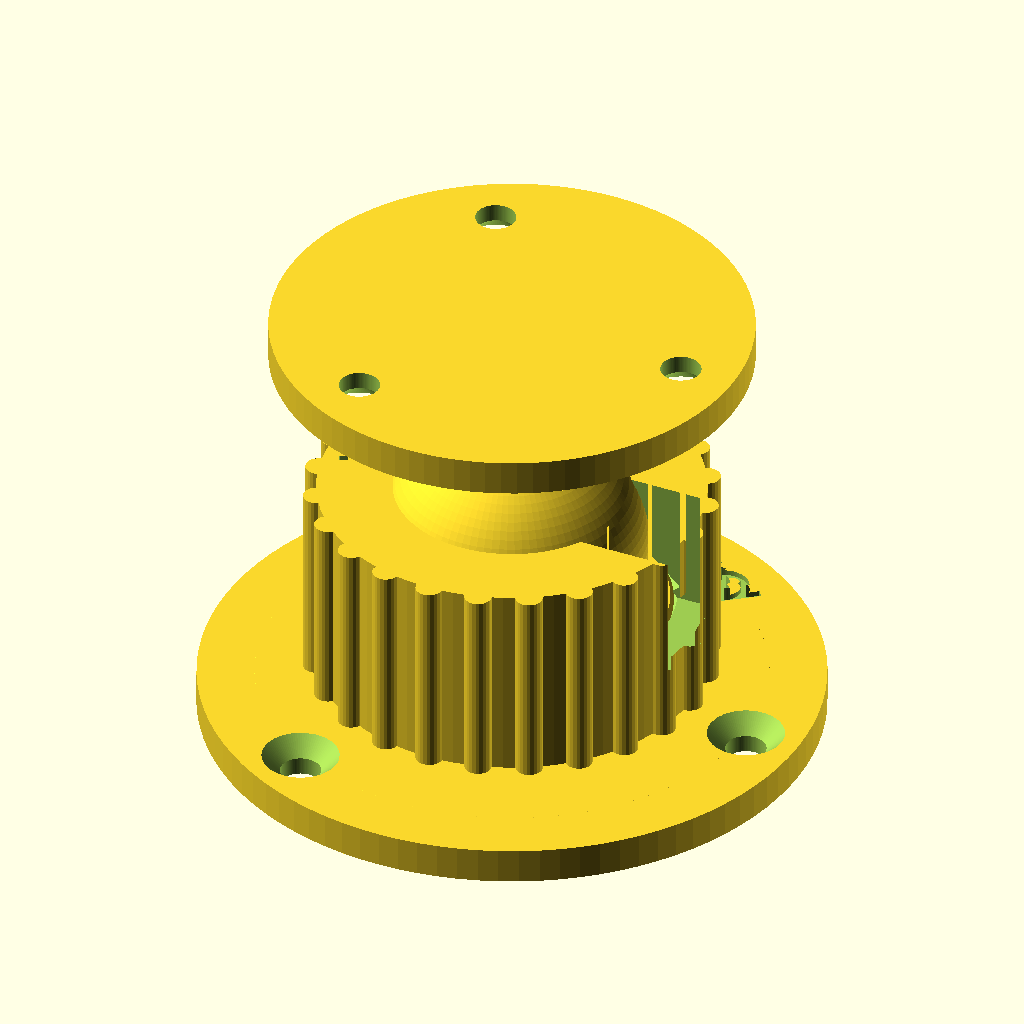
Cell 1: the model at its default parameters.
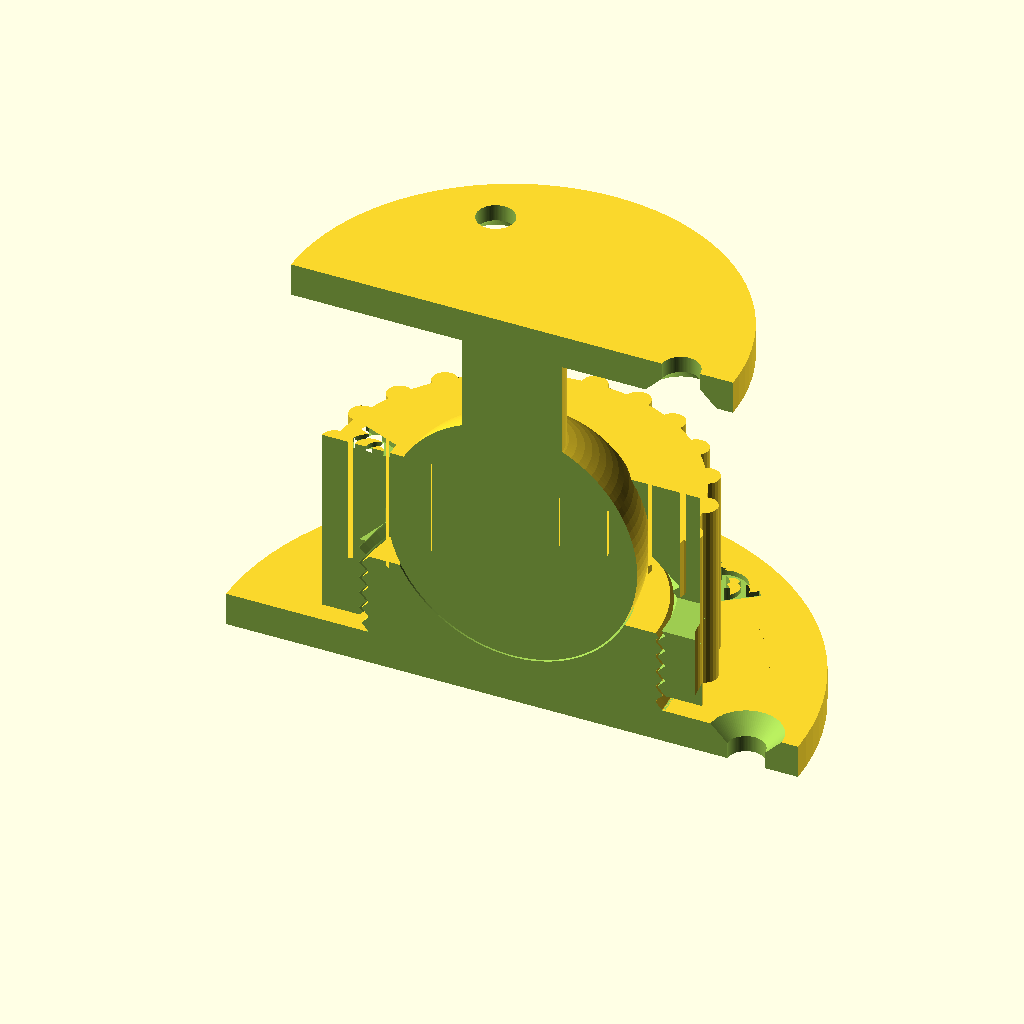
Cell 2: the same model with part = "section".
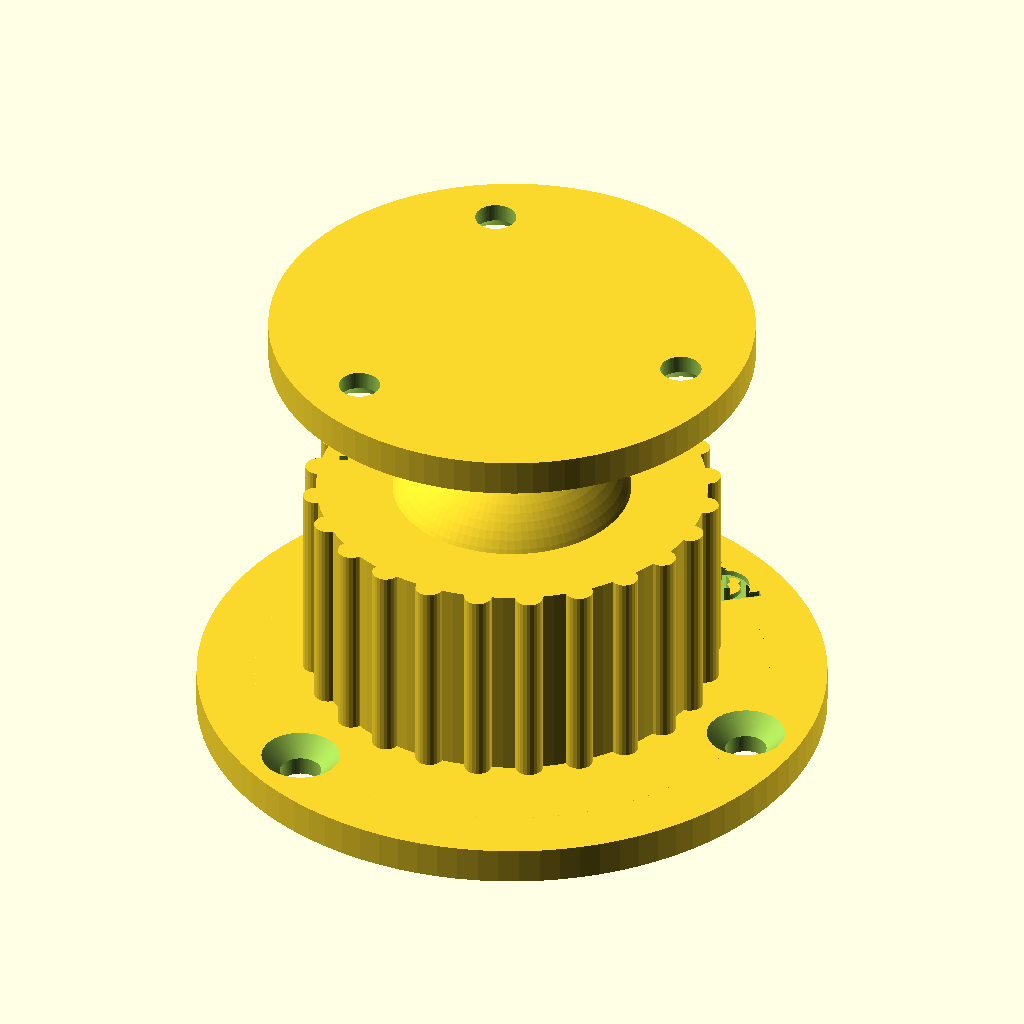
Cell 3: tilt_slot = false (everything else at default).
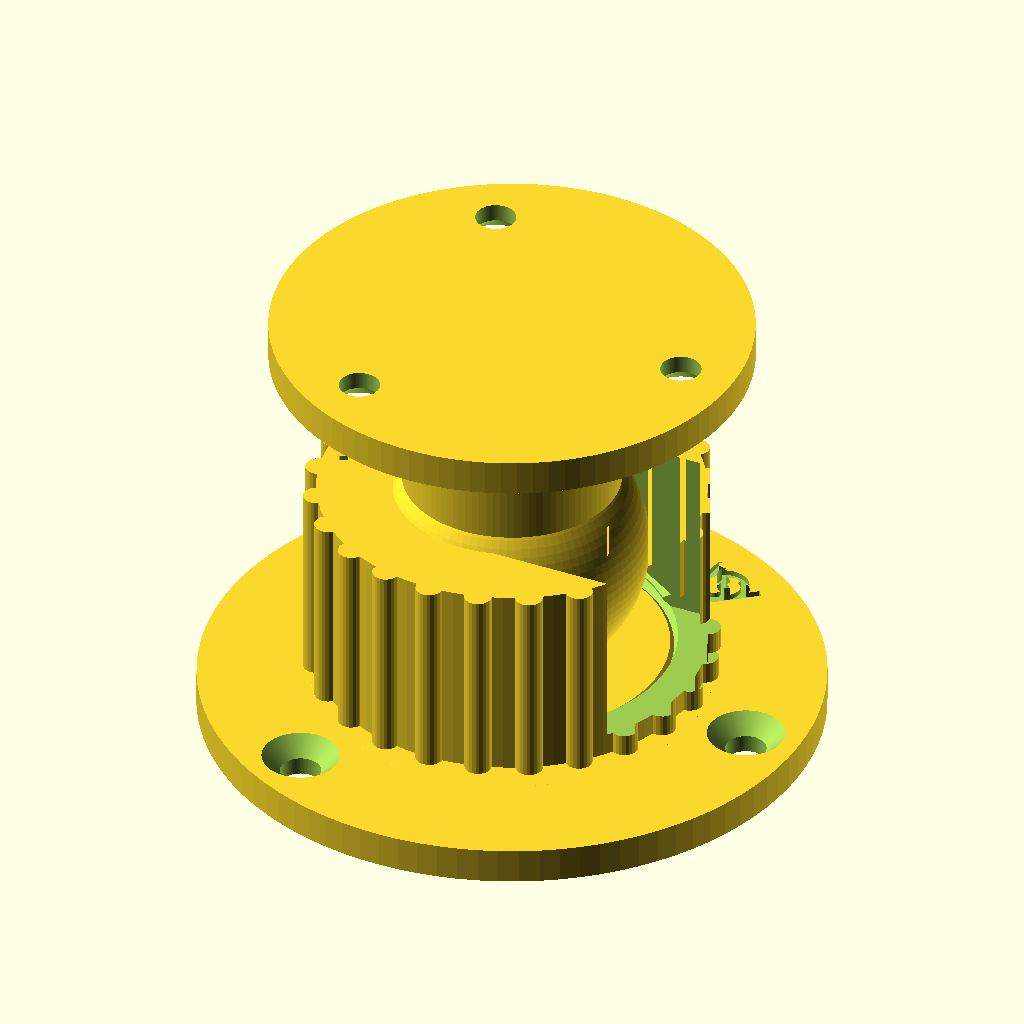
Cell 4: neck_d = 24 (everything else at default).
All cells are drawn from the same view direction (rotation 55°, 0°, 25°, orthographic, colour scheme Cornfield), but the view is re-fitted for each cell, so position and scale can differ between cells as well as the parameter.
OpenSCAD source file projects/01_published_or_archived/ball_and_socket_joint_ball_head/ball_and_socket_joint_ball_head.scad:
// Copyright (C) Jonas Immanuel Frey - Licensed under GPL
// Ball head: a ball and socket joint that locks with a screw-on ring, after
// inspiration/image.png.
//
// Three parts. The ball stands on a neck on a round plate. The socket is a
// round plate with a cup on it; the cup holds the ball's lower half and has
// an external thread. The screw is a knurled ring with the female thread
// below and a lip above, whose inside is a sphere of the ball's radius from
// the ball's equator up to lip_angle above it. Screwing it down presses the
// lip onto the ball and the ball into the cup, which locks the joint. A slot
// in the lip lets the neck tilt to 90 degrees in one direction. Both plates
// have 3 countersunk screw holes.
//
// Print every part standing as it is used, plate or ring bottom on the bed,
// without support. The thread has 45 degree flanks, as in
// fdm_optimized_screws, and the lip's inside is no flatter than 45 degrees
// while lip_angle is at most 45. The ball's underside overhangs where it
// meets the neck; set ball_cone to fill it with a 45 degree cone, which
// costs tilt. The VeryOS logo is engraved in both plates and in the top of
// the screw.
//
// Origin: centre of the part's bottom face. Assembly: on the socket's.
//
// Units: mm. No external files or libraries needed.

/* [View] */
part = "assembly"; // [assembly:Assembly,section:Assembly cut in half,print_layout:All parts,ball:Ball,socket:Socket,screw:Screw]

/* [Ball] */
ball_d = 30;
neck_d = 12;
// From the ball plate's top to the ball's centre.
neck_length = 25;
// Fills the ball's underside with a 45 degree cone to the neck, so it
// prints cleanly, but the cone hits the lip earlier.
ball_cone = false;

/* [Plates] */
plate_thickness = 4;
// Countersunk, for M4 screws by default.
screw_hole_d = 4.5;
screw_head_d = 8.5;

/* [Socket] */
// Wall of the cup inside the thread's root.
cup_wall = 2;
// Under the ball.
cup_floor = 2;
// Radial gap between the ball and the cup and the ring's bore.
ball_clearance = 0.2;

/* [Thread] */
thread_pitch = 2;
// Radial gap between the threads.
thread_clearance = 0.3;

/* [Screw] */
// The lip covers the ball from its equator up to this angle above it.
// More holds better but lets the neck tilt less.
lip_angle = 30;
// Outside the female thread.
screw_wall = 3;
// Gap under the ring when it touches the ball: how far it can still turn
// down to lock.
screw_travel = 2;
knurl_count = 24;
knurl_r = 1.5;
// Slot in the lip for a 90 degree tilt.
tilt_slot = true;

/* [Logo] */
plate_logo_width = 8;
screw_logo_width = 7;
logo_depth = 0.6;

/* [Quality] */
$fn = 96;

/* [Hidden] */
eps = 0.01;

ball_r = ball_d / 2;
neck_r = neck_d / 2;
thread_depth = 0.4 * thread_pitch;
// The cup's thread.
thread_d = 2 * (ball_r + ball_clearance + cup_wall + thread_depth);
// The ball's centre in the socket.
ball_z = plate_thickness + cup_floor + ball_r;
// The cup ends below the neck when it lies in the slot.
cup_top = ball_z - neck_r - 1;
screw_bottom = plate_thickness + screw_travel;
screw_top = ball_z + ball_r * sin(lip_angle);
// The screw's female thread and bore. Above the thread a 45 degree cone
// narrows to the bore.
hole_r = thread_d / 2 + thread_clearance;
bore_r = ball_r + ball_clearance;
thread_top = cup_top + screw_travel;
screw_r = hole_r + screw_wall;
// Screw holes: outside the ball and the ring, so a screwdriver reaches them.
ball_holes_r = ball_r + screw_head_d / 2 + 1;
ball_plate_r = ball_holes_r + screw_head_d / 2 + 2;
socket_holes_r = screw_r + knurl_r + screw_head_d / 2 + 1;
socket_plate_r = socket_holes_r + screw_head_d / 2 + 2;

// The logo at the size of veryos_logo.svg, as in veryos_logo_cube.
logo_r = 15.6264133379; // outer radius of the ring
logo_stroke = 5;
logo_angle = 22.5;
logo_b = logo_r * (1 - sin(logo_angle)) / cos(logo_angle);
logo_arm = (2 * logo_r - logo_stroke / 2 * (1 + sin(logo_angle))) / cos(logo_angle);
logo_w = 2 * (logo_b + logo_arm * sin(logo_angle));
ring_in = logo_r - logo_stroke;
s_small = (2 * ring_in - logo_stroke) / 4;
s_big = s_small + logo_stroke;
function logo_h(width) = width * 2 * logo_r / logo_w;

assert(neck_d < ball_d, "The neck must be thinner than the ball.");
assert(lip_angle <= 45, "Above 45 degrees the lip's inside overhangs.");
assert(thread_top + hole_r - bore_r <= ball_z, "The cup is too high for the screw; raise cup_floor.");
assert(neck_length > ball_r, "The ball must clear its plate; raise neck_length.");
assert(logo_h(screw_logo_width) + 1 <= screw_r - ball_r * cos(lip_angle),
       "The screw's logo is too large; lower screw_logo_width.");

if (part == "assembly") assembly();
else if (part == "section") difference() {
    assembly();
    translate([-100, -200, -100]) cube([200, 200, 200]);
}
else if (part == "print_layout") print_layout();
else if (part == "ball") ball_part();
else if (part == "socket") socket();
else if (part == "screw") screw();

module print_layout() {
    g = 5;
    socket();
    translate([socket_plate_r + g + screw_r + knurl_r, 0, 0]) screw();
    translate([0, socket_plate_r + g + ball_plate_r, 0]) ball_part();
}

// The ball upside down in the cup, the screw where it touches the ball,
// turned so its thread lines up with the cup's.
module assembly() {
    socket();
    translate([0, 0, screw_bottom]) rotate(360 * (screw_bottom - plate_thickness) / thread_pitch) screw();
    translate([0, 0, ball_z]) rotate([180, 0, 0]) translate([0, 0, -plate_thickness - neck_length])
        ball_part();
}

module ball_part() {
    z = plate_thickness + neck_length;
    difference() {
        plate(ball_plate_r);
        holes(ball_holes_r);
        translate([0, 0, plate_thickness]) logo_on_ring(ball_holes_r, 60, plate_logo_width);
    }
    translate([0, 0, plate_thickness - eps]) cylinder(r = neck_r, h = neck_length + eps);
    translate([0, 0, z]) sphere(r = ball_r);
    if (ball_cone) {
        c = ball_r * sin(45);
        translate([0, 0, z - c - (c - neck_r)]) cylinder(r1 = neck_r, r2 = c, h = c - neck_r + eps);
    }
}

module socket() {
    difference() {
        union() {
            plate(socket_plate_r);
            // The thread with a 45 degree chamfer at the top.
            h = cup_top - plate_thickness;
            translate([0, 0, plate_thickness - eps]) intersection() {
                threaded_rod(thread_d, h + eps, thread_pitch);
                cylinder(h = h + eps, r1 = thread_d / 2 + h, r2 = thread_d / 2 - thread_depth);
            }
        }
        translate([0, 0, ball_z]) sphere(r = bore_r);
        holes(socket_holes_r);
        translate([0, 0, plate_thickness]) logo_on_ring(socket_holes_r, 60, plate_logo_width);
    }
}

// From z = 0 to screw_top - screw_bottom. The slot faces +x.
module screw() {
    h = screw_top - screw_bottom;
    t = thread_top - screw_bottom;
    c = ball_z - screw_bottom;
    difference() {
        linear_extrude(h) knurl();
        // The female thread, starting a whole pitch below z = 0 so it is in
        // phase with the cup's, with a 45 degree lead-in at the bottom.
        translate([0, 0, -thread_pitch]) threaded_rod(2 * hole_r, t + thread_pitch, thread_pitch);
        translate([0, 0, -1]) cylinder(r1 = hole_r + 1, r2 = hole_r - thread_depth, h = 1 + thread_depth);
        translate([0, 0, t - eps]) cylinder(r1 = hole_r, r2 = bore_r, h = hole_r - bore_r + eps);
        translate([0, 0, t]) cylinder(r = bore_r, h = c - t);
        translate([0, 0, c]) sphere(r = ball_r);
        if (tilt_slot)
            translate([0, -(neck_r + 0.5), c - neck_r - 0.5]) cube([screw_r + knurl_r + 1, neck_d + 1, h]);
        translate([0, 0, h]) logo_on_ring((ball_r * cos(lip_angle) + screw_r) / 2, 180, screw_logo_width);
    }
}

// Ring with knurl_count round ribs.
module knurl() {
    circle(r = screw_r);
    for (i = [0:knurl_count - 1]) rotate(360 * i / knurl_count) translate([screw_r, 0]) circle(r = knurl_r, $fn = 24);
}

module plate(r) {
    cylinder(r = r, h = plate_thickness);
}

// 3 countersunk holes at radius r, from the plate's top.
module holes(r) {
    for (a = [0:120:240]) rotate(a) translate([r, 0, 0]) {
        translate([0, 0, -1]) cylinder(d = screw_hole_d, h = plate_thickness + 2);
        translate([0, 0, plate_thickness - (screw_head_d - screw_hole_d) / 2])
            cylinder(d1 = screw_hole_d, d2 = screw_head_d + 2 * eps, h = (screw_head_d - screw_hole_d) / 2 + eps);
    }
}

// The logo at radius r and angle a in a face on z = 0, its top outwards.
module logo_on_ring(r, a, width) {
    rotate(a) translate([r, 0, 0]) rotate(-90) logo_cut(width);
}

// The logo, width wide and centred on the origin, to cut logo_depth deep
// into a face on z = 0 from above. It reads from +z with its top at +y.
module logo_cut(width)
    translate([0, 0, -logo_depth]) linear_extrude(logo_depth + 1)
        scale(width / logo_w) translate([0, -logo_r]) logo();

// The VeryOS logo at the size of veryos_logo.svg, bottom edge on y = 0,
// centred on x = 0, as in veryos_logo_cube.
module logo() {
    difference() {
        union() {
            translate([0, logo_r]) circle(r = logo_r);
            for (m = [0, 1]) mirror([m, 0])
                translate([logo_b, 0]) rotate(-logo_angle)
                    translate([-logo_stroke, 0]) square([logo_stroke, logo_arm]);
            // between the arms, below the ring's middle
            polygon([[-logo_b, 0], [logo_b, 0],
                     [logo_b + logo_r * tan(logo_angle), logo_r],
                     [-logo_b - logo_r * tan(logo_angle), logo_r]]);
        }
        translate([0, logo_r]) for (a = [0, 180]) rotate(a) s_hole();
    }
}

// One of the two holes the S leaves in the ring: the right half of the ring's
// hole above the lower half ring, and the upper half disc.
module s_hole() {
    difference() {
        intersection() {
            circle(r = ring_in);
            translate([0, -ring_in]) square(2 * ring_in);
        }
        translate([0, -(ring_in - s_small)]) circle(r = s_big);
    }
    translate([0, ring_in - s_small]) circle(r = s_small);
}

// Threaded rod of major diameter d from z = 0 to h, as in
// fdm_optimized_screws: the cup's thread, and, with the clearance added, the
// shape cut for the screw's. render() keeps the preview working with this
// many threads.
module threaded_rod(d, h, pitch) {
    r_root = d / 2 - 0.4 * pitch;
    render(convexity = 4) intersection() {
        union() {
            cylinder(r = r_root + eps, h = h);
            thread_ridge(r_root, -pitch, h + pitch, pitch);
        }
        cylinder(r = d / 2 + 1, h = h);
    }
}

// Sweeps a trapezoid around a right-handed helix. Equal radial depth and
// axial flank run give 45 degree flanks (90 degree included angle).
module thread_ridge(r_root, z0, z1, pitch) {
    depth = 0.4 * pitch;
    half_tip = 0.05 * pitch;
    steps = ceil((z1 - z0) / pitch * $fn);
    profile = [[r_root - eps, -half_tip - depth - eps],
               [r_root + depth, -half_tip],
               [r_root + depth, half_tip],
               [r_root - eps, half_tip + depth + eps]];
    points = [for (i = [0:steps])
        let(z = z0 + (z1 - z0) * i / steps, a = 360 * z / pitch)
        for (p = profile) [p[0] * cos(a), p[0] * sin(a), z + p[1]]];
    // Clockwise winding as viewed from outside, as required by OpenSCAD.
    faces = concat(
        [[3, 2, 1, 0]],
        [for (i = [0:steps-1], j = [0:3])
            [4*i+j, 4*i+(j+1)%4, 4*(i+1)+(j+1)%4]],
        [for (i = [0:steps-1], j = [0:3])
            [4*i+j, 4*(i+1)+(j+1)%4, 4*(i+1)+j]],
        [[4*steps, 4*steps+1, 4*steps+2, 4*steps+3]]);
    polyhedron(points = points, faces = faces, convexity = 16);
}
Parameter table extracted from the source (name, type, default, range or options):
part: string, default "assembly", options "assembly", "section", "print_layout", "ball", "socket", "screw"
ball_d: number, default 30
neck_d: number, default 12
neck_length: number, default 25
ball_cone: bool, default false
plate_thickness: number, default 4
screw_hole_d: number, default 4.5
screw_head_d: number, default 8.5
cup_wall: number, default 2
cup_floor: number, default 2
ball_clearance: number, default 0.2
thread_pitch: number, default 2
thread_clearance: number, default 0.3
lip_angle: number, default 30
screw_wall: number, default 3
screw_travel: number, default 2
knurl_count: number, default 24
knurl_r: number, default 1.5
tilt_slot: bool, default true
plate_logo_width: number, default 8
screw_logo_width: number, default 7
logo_depth: number, default 0.6
